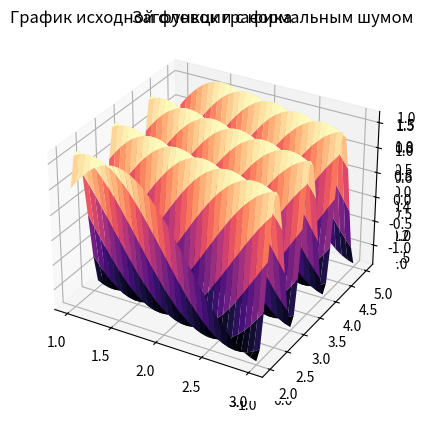

Here is the Python script that generated this plot:
import numpy as np
import random
import matplotlib.pyplot as plt

#регулярный план эксперимента y
def regularplan_y(y0,y1,n):
    ny = int(np.sqrt(n))
    y = np.linspace(y0, y1, ny)
    yv=np.meshgrid(y)
    return yv

def regularplan_x(x0,x1,n):
    nx = int(np.sqrt(n))
    x = np.linspace(x0, x1, nx)
    xv = np.meshgrid(x)
    return xv

#матрица частных производных в экспериментальных точках x
def jacobian(x):
    """ регрессионная модель - гиперплоскость """
    num_points = x.shape[0]
    order = x.shape[1] + 1
    jac = np.zeros((num_points, order))
    for row in range(num_points):
        jac[row, 0] = 1
        jac[row, 1:] = x[row,:]
    return jac

#случайный эксперимент
def randomplan(x0, x1, y0, y1, n):
    x = range(0,2*n)
    plan = []
    for i in range(n):
        plan.append([
            x0 + (x1-x0)*x[2*i],
            y0 + (y1-y0)*x[2*i+1]
        ])
    return np.array(plan)

#параметры 3D-гауссоиды и координаты точек
k1=regularplan_x(1,3,1000)
k2=regularplan_y(2,5,1000)
X, Y = np.meshgrid(k1, k2)
#параметры функции
def f(alfa,x, y):
    e=1.5
    k=alfa[0]
    return e*np.sin(2*k*x + 2*np.pi*y + 30)

#параметры трехмерной гуассоиды без шумов
fig = plt.figure()
ax = plt.axes(projection='3d')
Z = f([1,2,3,1,0.5],X, Y)
ax = plt.axes(projection='3d')
ax.set_title('График исходной функции при отсутствии шумов')
ax.plot_surface(X, Y, Z, rstride=1, cstride=1,cmap='viridis')
plt.show()

#Двумерный график регулярного плана эксперимента
plt.scatter(X, Y, s=10, c="g",linewidths=2)
plt.title('Заголовок графика')
plt.xlabel('Ось X')
plt.ylabel('Ось Y')
plt.show()

#добавление шума
noise=0.1
noisez1=noise*np.random.normal(0,len([1,3]))
noisez2=noise*np.random.normal(0,len([2,5]))
noiseZ1,noiseZ2=np.meshgrid(noisez1,noisez2)
Noise=noiseZ1+noiseZ2
#расчет функции с добавлением шума
Z1=f([1,2,3,1,0.5],X, Y)+Noise
ax = plt.axes(projection='3d')
ax.set_title('График исходной функции с нормальным шумом')
ax.plot_surface(X, Y, Z1, rstride=1, cstride=1,cmap='magma')
plt.show()

#расчет достоверности
planb = randomplan(1,3,2,5, 14)
num_points = planb.shape[0]
ret = np.zeros(num_points)
response=ret + 0.1 * random.uniform( -1, 1)
J = jacobian(planb)
coeff = np.matmul(np.matmul( np.linalg.pinv(np.matmul(np.transpose(J), J)),np.transpose(J)),response)
print('Коэффициенты уравнения регрессии',coeff)
model = np.matmul(J, coeff)
print('Значение функции в точках плана эксперимента:',model)
da = np.mean((model-response)**2)
print('Дисперсия адекватности:',da)
dv = Noise**2
print('Дисперсия воспроизводимости',dv)
Fval = da/dv
print('F-критерий:',Fval)
fib = J.shape[0] - 1
print('fib',fib)
fia = J.shape[0] - J.shape[1]
print('fia',fia)
vals = [2.11552234, 2.63465046, 4.02451844]
print('Квантили распределения Фишера qF',vals)